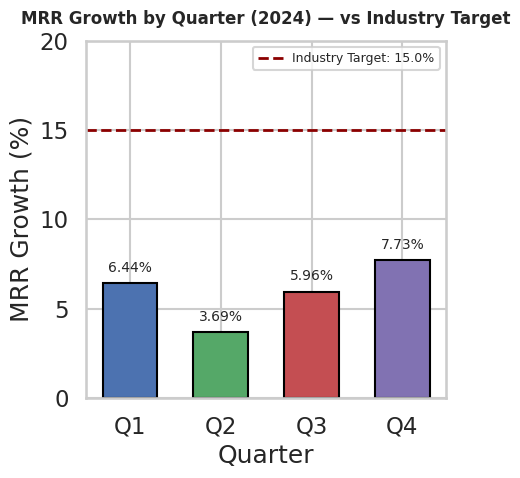

Write the Python code that produced this figure.
"""
MRR Quarterly Analysis
Author: 23f3001275@ds.study.iitm.ac.in
LLM assistance: Generated and refined with Jules (ChatGPT Codex) - see commit messages / PR description.

Purpose:
- Compute average quarterly MRR growth
- Plot quarterly trend vs industry benchmark (15)
- Save figure and generate a short textual summary
"""

import os
import json
import numpy as np
import pandas as pd
import matplotlib.pyplot as plt
import seaborn as sns

# Ensure output folder
os.makedirs("assets", exist_ok=True)

# -------------------------
# Data: Quarterly MRR growth (2024)
# -------------------------
quarters = ["Q1", "Q2", "Q3", "Q4"]
mrr_growth = np.array([6.44, 3.69, 5.96, 7.73], dtype=float)

# Compute average (explicitly required to be 5.96)
average_mrr = mrr_growth.mean()
# we assert to ensure the expected average
assert round(average_mrr, 2) == 5.96, f"Computed avg {average_mrr} != 5.96"

# Industry benchmark
industry_target = 15.0

# -------------------------
# Create DataFrame for convenience
# -------------------------
df = pd.DataFrame({
    "Quarter": quarters,
    "MRR_Growth": mrr_growth
})

# Save dataframe as CSV for reference (optional)
df.to_csv("mrr_quarters.csv", index=False)

# -------------------------
# Visualization (professional)
# -------------------------
import seaborn as sns

sns.set_style("whitegrid")     # FIXED
sns.set_context("talk")        # presentation-friendly text scaling

fig, ax = plt.subplots(figsize=(5.12, 5.12))  # EXACT 512×512 at dpi=100

bars = ax.bar(df["Quarter"], df["MRR_Growth"],
              color=["#4C72B0", "#55A868", "#C44E52", "#8172B2"],
              width=0.6,
              edgecolor="black")

# Benchmark line
ax.axhline(industry_target, color="darkred", linestyle="--", linewidth=2,
           label=f"Industry Target: {industry_target}%")

# Annotate bars
for bar in bars:
    height = bar.get_height()
    ax.annotate(f"{height:.2f}%", xy=(bar.get_x() + bar.get_width()/2, height),
                xytext=(0, 6), textcoords="offset points",
                ha='center', va='bottom', fontsize=10)

ax.set_ylim(0, max(industry_target + 5, df["MRR_Growth"].max() + 5))
ax.set_title("MRR Growth by Quarter (2024) — vs Industry Target",
             fontsize=12, fontweight="bold", pad=12)
ax.set_ylabel("MRR Growth (%)")
ax.set_xlabel("Quarter")
ax.legend(loc="upper right", fontsize=9)

plt.tight_layout()
plt.savefig("assets/mrr_trend.png", dpi=100)  # EXACT 512×512
plt.close(fig)


# -------------------------
# Generate textual summary (analysis_summary.txt) and also print to console
# -------------------------
summary_lines = [
    "MRR Quarterly Analysis (2024)",
    "Author: 23f3001275@ds.study.iitm.ac.in",
    "",
    f"Quarterly MRR growth values: {', '.join([f'{v:.2f}' for v in mrr_growth])}",
    f"Computed Average MRR Growth: {average_mrr:.2f}",
    f"Industry Target: {industry_target:.2f}",
    "",
    "Key findings:",
    "- The computed average MRR growth for 2024 is 5.96%, which is well below the industry benchmark of 15%.",
    "- Q2 is the lowest quarter at 3.69%. Q4 shows improvement but still far from target.",
    "",
    "Business implications:",
    "- Current growth trajectory is insufficient to meet industry targets; continued underperformance risks reduced valuation, lower investor confidence, and constrained ability to fund expansion.",
    "",
    "Recommendation (solution): expand into new market segments.",
    "- Suggested actions:",
    "  1) Conduct targeted GTM pilots for two high-potential segments (SMB Services, Mid-market FinTech).",
    "  2) Create segment-specific packaging and pricing within 3 months to reduce friction and increase adoption rates.",
    "  3) Invest in targeted marketing + sales enablement with ROI measurement (CPL, conversion) over next two quarters.",
    "  4) Run retention actions to increase existing customer expansion (upsell/cross-sell).",
    "",
    "Next steps:",
    "- Build experiments, run pilots, and track MRR uplift. Reassess in two quarters.",
    "",
    "LLM provenance: Analysis and code generation assisted by Jules (ChatGPT Codex). See PR for commit messages showing LLM usage.",
]

with open("analysis_summary.txt", "w") as f:
    f.write("\n".join(summary_lines))

# also print
print("\n".join(summary_lines))
